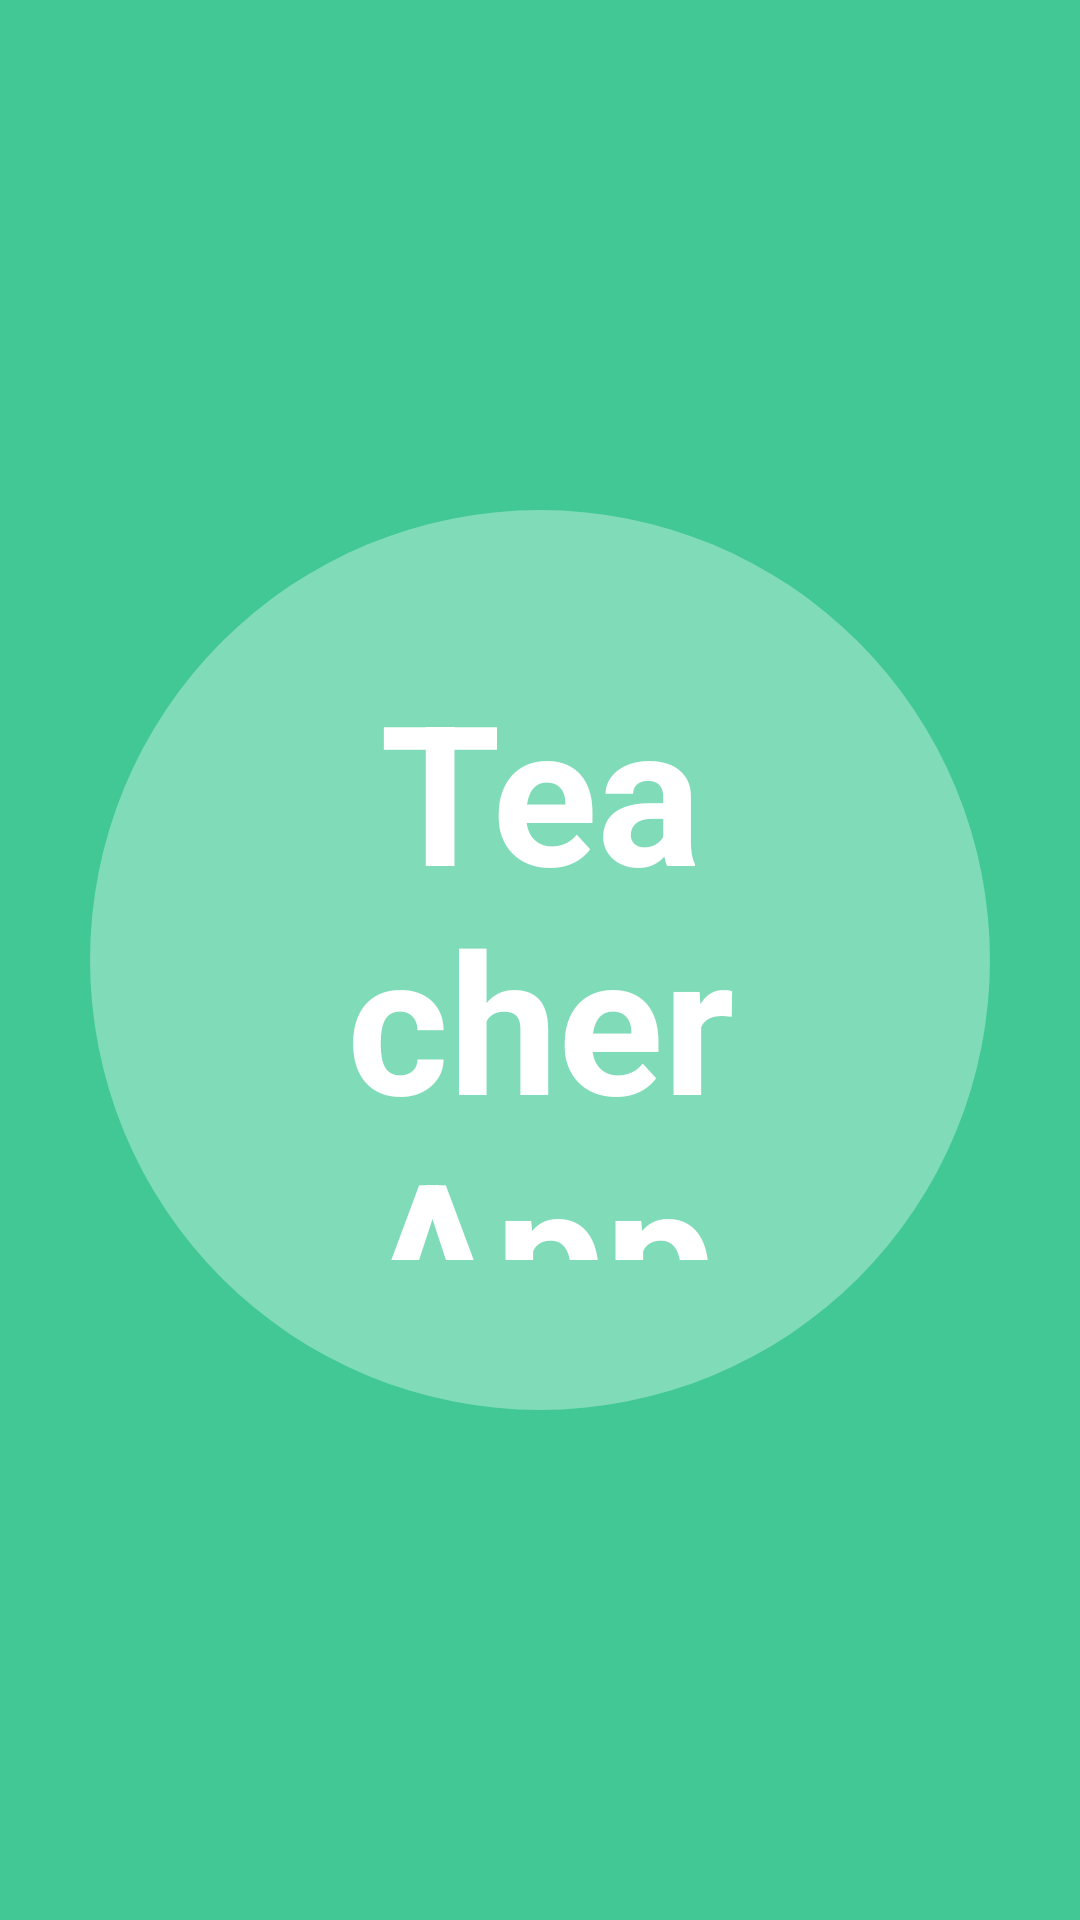

Produce the Android XML layout that renders to this screen, including the resource entries it uses.
<!-- AndroidManifest.xml: application theme AppTheme -->
<!-- res/layout/activity_splash.xml -->
<?xml version="1.0" encoding="utf-8"?>
<LinearLayout xmlns:android="http://schemas.android.com/apk/res/android"
    xmlns:app="http://schemas.android.com/apk/res-auto"
    xmlns:tools="http://schemas.android.com/tools"
    android:layout_width="match_parent"
    android:background="#41C895"
    android:layout_height="match_parent"
    android:gravity="center"
    tools:context="ps.wwbtraining.teacher_group1.Activity.Splash">
<TextView
    android:id="@+id/tvSplash"
    android:layout_width="300dp"
    android:layout_height="300dp"
    android:layout_gravity="center"
    android:background="@drawable/circle_shape"
    android:textColor="@color/white"
    android:text="Teacher App"
    android:gravity="center"
    android:textSize="65dp"
    android:padding="50dp"
    android:textStyle="bold"
    />
</LinearLayout>
<!-- resources referenced by this layout -->
<resources>
  <color name="white">#FFFFFF</color>
  <!-- drawable circle_shape (drawable-xhdpi) -->
  <?xml version="1.0" encoding="utf-8"?>
  <shape
      xmlns:android="http://schemas.android.com/apk/res/android"
      android:shape="oval">
  
      <solid
          android:color="@color/circle_shape"/>
  
      <size
          android:width="100dp"
          android:height="100dp"/>
  </shape>
  <style name="AppTheme" parent="Theme.AppCompat.Light.NoActionBar">
          
          <item name="colorPrimary">@color/colorPrimary</item>
          <item name="colorPrimaryDark">@color/colorPrimaryDark</item>
          <item name="colorAccent">@color/colorAccent</item>
          <item name="android:actionModeBackground">@color/colorPrimary</item>
          <item name="actionModeBackground">@color/colorPrimary</item>
      </style>
  <color name="circle_shape">#55ffffff</color>
  <color name="colorPrimary">#023d37</color>
  <color name="colorPrimaryDark">#023d37</color>
  <color name="colorAccent">#023d37</color>
</resources>
